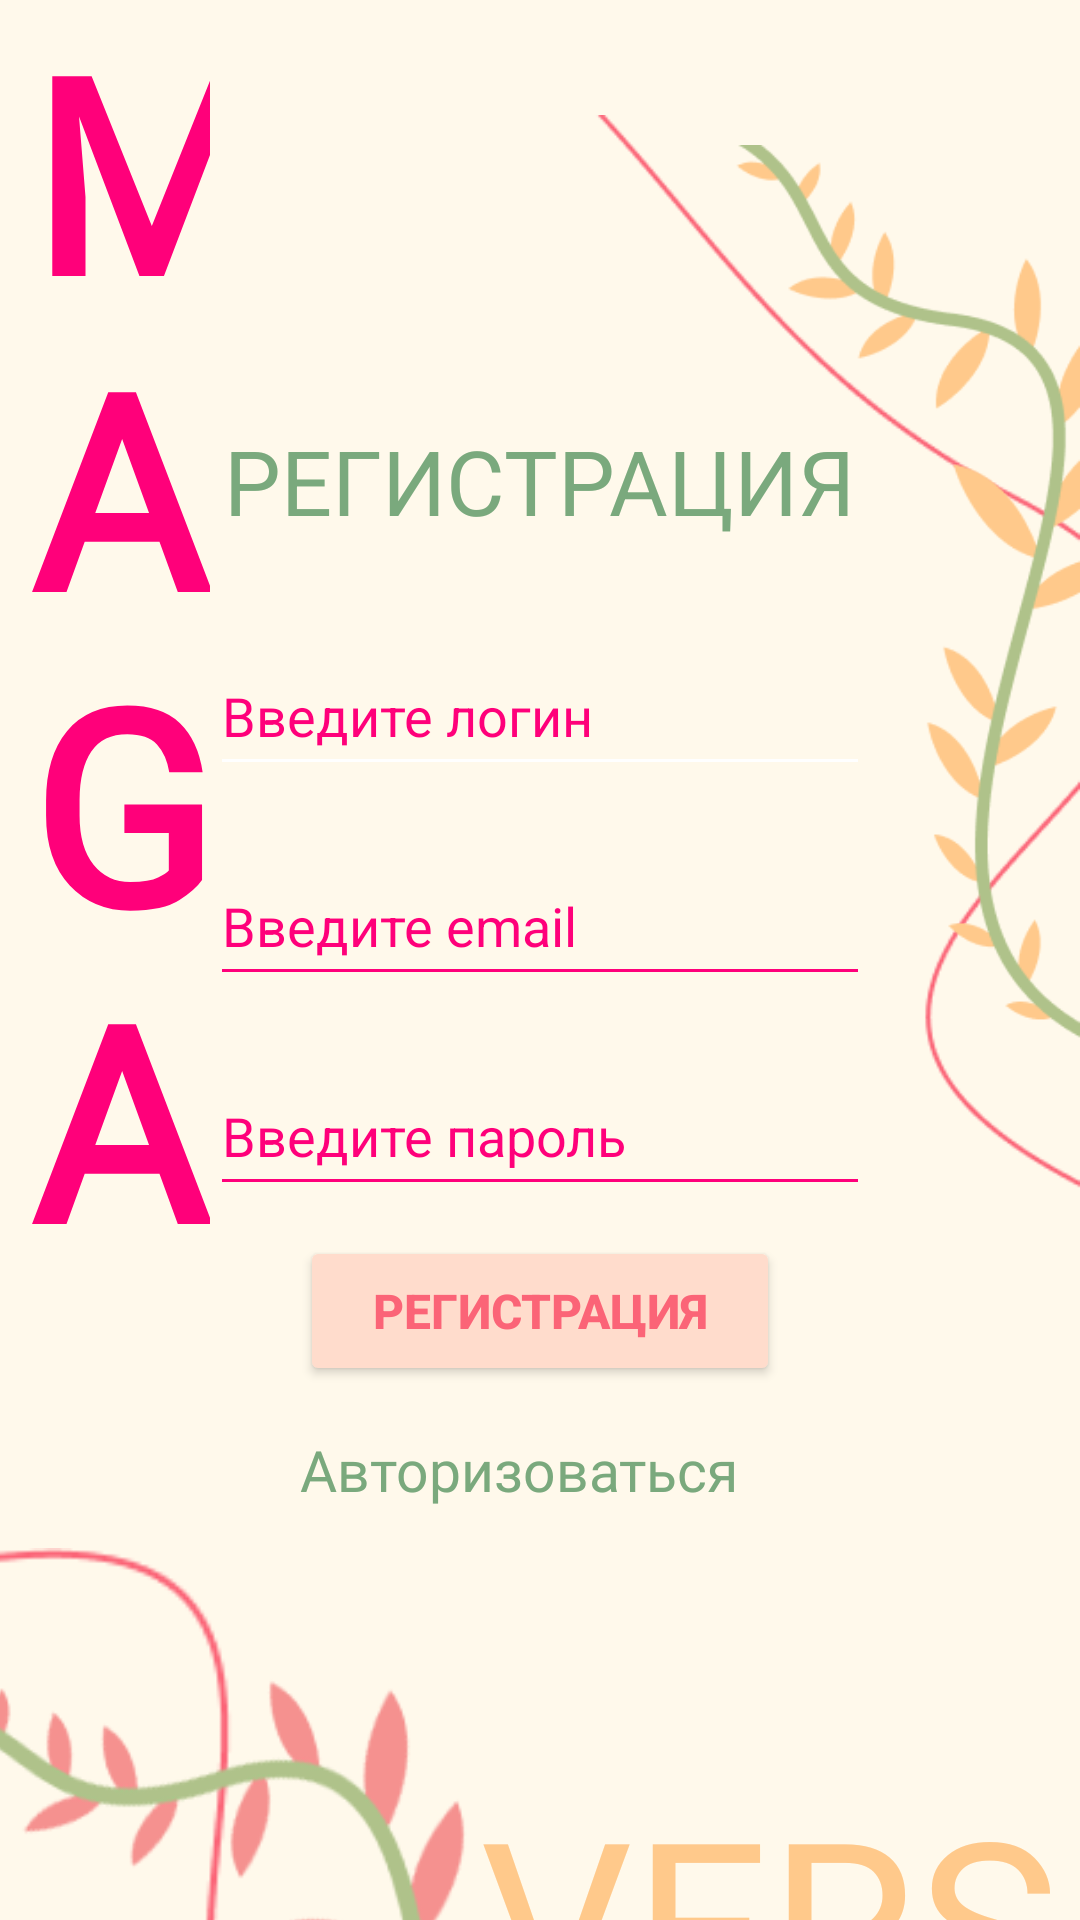

This screen was rendered from an Android layout file. Write that file and the resources it references.
<!-- AndroidManifest.xml: application theme Theme.MyApplication3 -->
<!-- res/layout/activity_main.xml -->
<?xml version="1.0" encoding="utf-8"?>
<LinearLayout xmlns:android="http://schemas.android.com/apk/res/android"
    xmlns:app="http://schemas.android.com/apk/res-auto"
    xmlns:tools="http://schemas.android.com/tools"
    android:layout_width="match_parent"
    android:layout_height="match_parent"
    android:orientation="vertical"
    android:background="#fff9eb"
    tools:context=".MainActivity">

    <ImageView
        android:id="@+id/imageView9"
        android:layout_width="wrap_content"
        android:layout_height="wrap_content"
        android:layout_marginLeft="170dp"
        android:layout_marginTop="-20dp"
        app:srcCompat="@drawable/yuytu" />

    <ImageView
        android:id="@+id/imageView8"
        android:layout_width="wrap_content"
        android:layout_height="447dp"
        android:layout_marginLeft="235dp"
        android:layout_marginTop="-480dp"
        app:srcCompat="@drawable/zzzzzzzzz" />

    <TextView
        android:id="@+id/textView5"
        android:layout_width="wrap_content"
        android:layout_height="76dp"
        android:layout_gravity="center"
        android:layout_marginTop="-285dp"
        android:text="РЕГИСТРАЦИЯ"
        android:textColor="#7aa97d"
        android:textSize="30sp" />

    <ImageView
        android:id="@+id/imageView7"
        android:layout_width="660dp"
        android:layout_height="200dp"
        android:layout_marginLeft="-140dp"
        android:layout_marginTop="300dp"
        app:srcCompat="@drawable/tujyt" />

    <ImageView
        android:id="@+id/imageView6"
        android:layout_width="250dp"
        android:layout_height="300dp"
        android:layout_marginLeft="-10dp"
        android:layout_marginTop="-220dp"
        app:srcCompat="@drawable/wwetwe" />

    <TextView
        android:layout_width="60dp"
        android:layout_height="700dp"
        android:layout_gravity="left"
        android:layout_marginLeft="10dp"
        android:layout_marginTop="-800dp"
        android:fontFamily="@font/oswald_extralight"
        android:text="MANGA"
        android:textColor="#ff007a"
        android:textSize="90sp"
        android:textStyle="bold" />

    <EditText
        android:id="@+id/user_login"
        style="@style/Widget.MaterialComponents.TimePicker"
        android:layout_width="220dp"
        android:layout_height="50dp"
        android:layout_gravity="center"
        android:layout_marginTop="-485dp"
        android:backgroundTint="@color/ff007a"
        android:drawableTint="@color/purple_500"
        android:ems="10"
        android:hint="Введите логин"
        android:inputType="textPersonName"
        android:selectAllOnFocus="true"
        android:shadowDy="@dimen/material_emphasis_high_type"
        android:singleLine="true"
        android:textColor="#ff007a"
        android:textColorHint="#ff007a"
        android:textColorLink="@color/fb6477"
        android:textDirection="inherit" />

    <EditText
        android:id="@+id/user_email"
        android:layout_width="220dp"
        android:layout_height="50dp"
        android:layout_gravity="center"
        android:layout_marginTop="20dp"
        android:backgroundTint="@color/ff007a"
        android:ems="10"
        android:hint="Введите email"
        android:inputType="textEmailAddress"
        android:textColor="#ff007a"
        android:textColorHint="#ff007a" />

    <EditText
        android:id="@+id/user_pass"
        android:layout_width="220dp"
        android:layout_height="50dp"
        android:layout_gravity="center"
        android:layout_marginTop="20dp"
        android:backgroundTint="@color/ff007a"
        android:backgroundTintMode="src_atop"
        android:ems="10"
        android:hint="Введите пароль"
        android:inputType="textPassword"
        android:textColor="#ff007a"
        android:textColorHint="@color/ff007a" />

    <Button
        android:id="@+id/button_reg"
        android:layout_width="160dp"
        android:layout_height="50dp"
        android:textStyle="bold"
        android:textSize="16sp"
        android:textColor="#fb6477"
        android:layout_gravity="center"
        android:backgroundTint="#ffdccc"
        android:text="Регистрация"
        android:layout_marginTop="10dp"/>

    <TextView
        android:id="@+id/link_to_auth"
        android:layout_width="220dp"
        android:layout_gravity="center"
        android:layout_height="50dp"
        android:layout_marginTop="15dp"
        android:fontFamily="@font/inter"
        android:paddingLeft="30dp"
        android:text="Авторизоваться"
        android:textColor="#7aa97d"
        android:textSize="19sp" />


    <TextView
        android:id="@+id/textView"
        android:layout_width="200dp"
        android:layout_height="150dp"
        android:layout_gravity="right"
        android:layout_marginTop="60dp"
        android:fontFamily="@font/oswald_extralight"
        android:text="VERSE"
        android:textColor="#ffc98b"
        android:textSize="80dp" />

</LinearLayout>
<!-- resources referenced by this layout -->
<resources>
  <color name="fb6477">#FB6477</color>
  <color name="ff007a">#FF007A</color>
  <color name="purple_500">#FF6200EE</color>
  <!-- drawable tujyt: png bitmap (drawable, 3485 bytes) -->
  <!-- drawable wwetwe: png bitmap (drawable, 33822 bytes) -->
  <!-- drawable yuytu: png bitmap (drawable, 5299 bytes) -->
  <!-- drawable zzzzzzzzz: png bitmap (drawable, 13300 bytes) -->
  <style name="Theme.MyApplication3" parent="Theme.MaterialComponents.DayNight.DarkActionBar">
          
          <item name="colorPrimary">@color/purple_500</item>
          <item name="colorPrimaryVariant">@color/purple_700</item>
          <item name="colorOnPrimary">@color/white</item>
          
          <item name="colorSecondary">@color/teal_200</item>
          <item name="colorSecondaryVariant">@color/teal_700</item>
          <item name="colorOnSecondary">@color/black</item>
          <item name="android:windowFullscreen">true</item>
          
          <item name="android:statusBarColor" tools:targetApi="l">?attr/colorPrimaryVariant</item>
          
      </style>
  <color name="purple_700">#FF3700B3</color>
  <color name="white">#FFFFFFFF</color>
  <color name="teal_200">#FF03DAC5</color>
  <color name="teal_700">#FF018786</color>
  <color name="black">#FF000000</color>
</resources>
